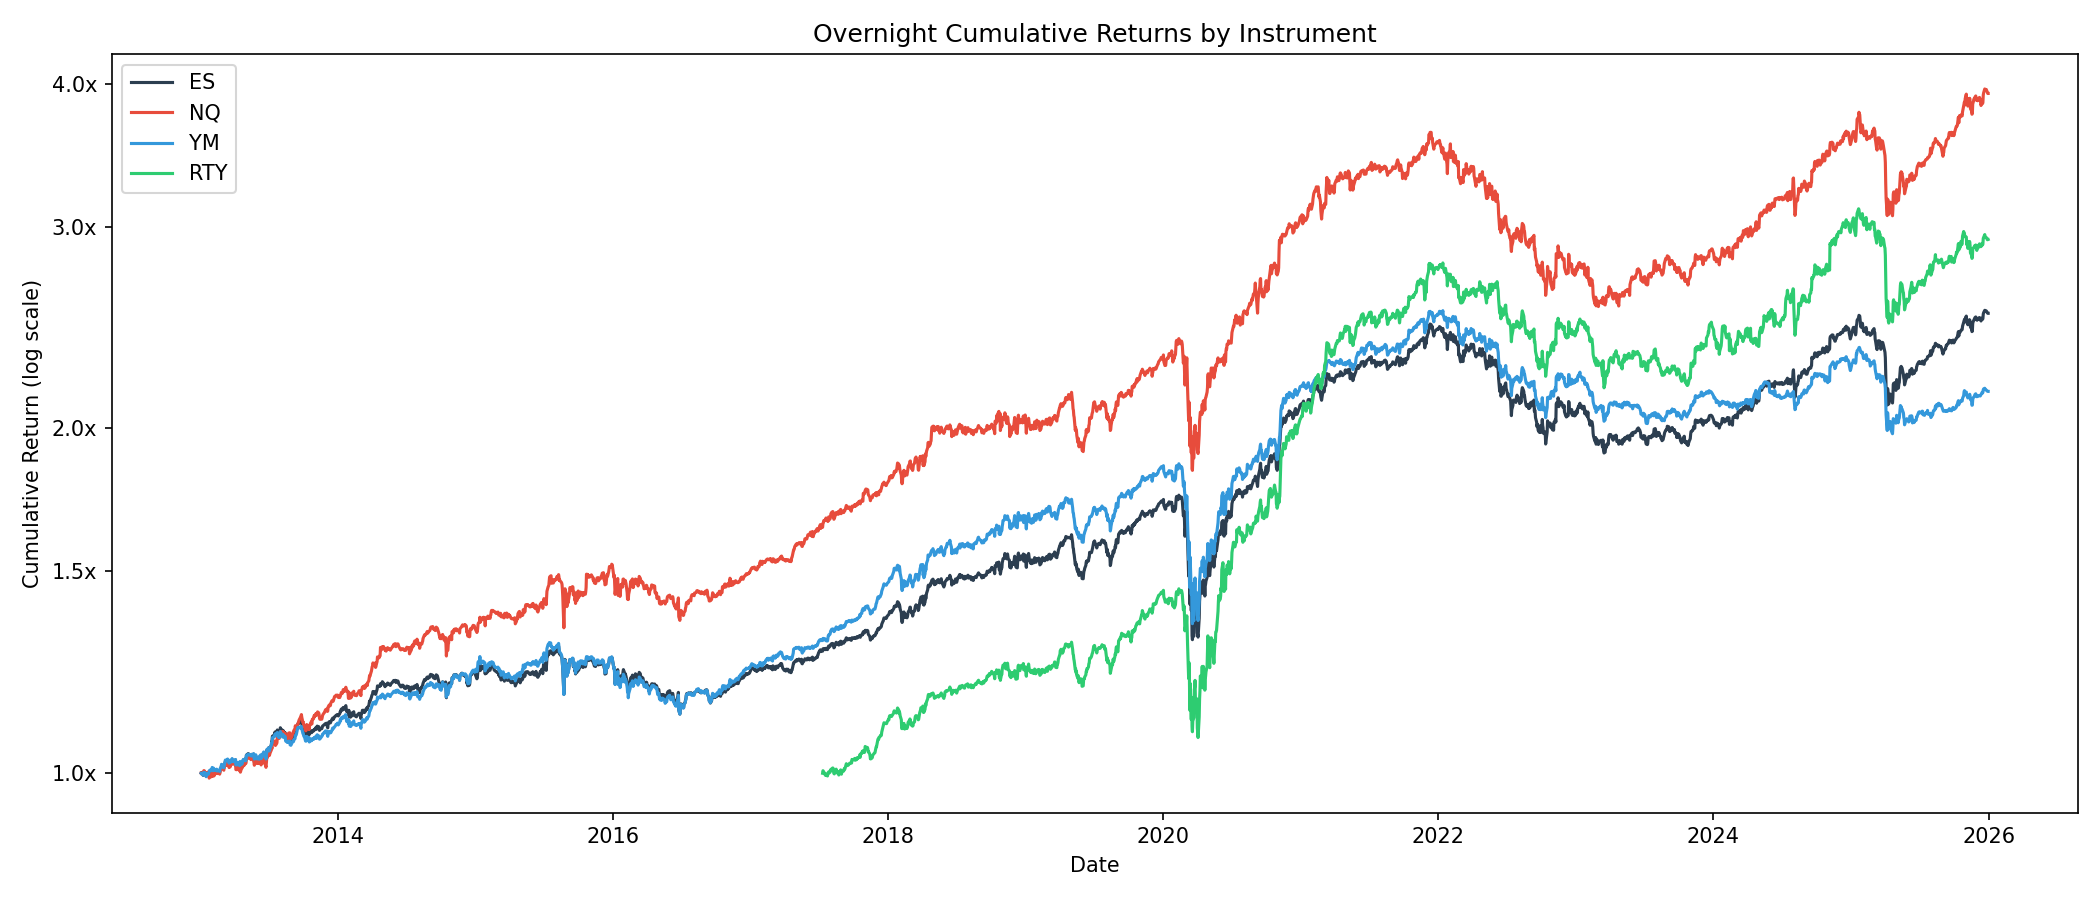

Source data for this figure (header and first rows):
date, ES, NQ, YM, RTY
2013-01-03, 0.9993, 0.9996, 0.9988, 
2013-01-04, 1.001, 0.9997, 0.9993, 
2013-01-07, 0.9967, 0.997, 0.9967, 
2013-01-08, 0.9949, 0.9965, 0.9951, 
2013-01-09, 0.9971, 0.9978, 0.9974, 
2013-01-10, 1.002, 1.004, 1.001, 
2013-01-11, 1.002, 1.004, 1, 
2013-01-14, 1.001, 0.9988, 0.9998, 
2013-01-15, 0.9961, 0.9941, 0.9955, 
2013-01-16, 0.9946, 0.9958, 0.9921, 
2013-01-17, 0.9991, 1, 0.9956, 
2013-01-18, 0.9995, 0.9966, 0.9967, 
2013-01-22, 0.9995, 0.9973, 0.9972, 
2013-01-23, 0.9998, 1.003, 1, 
2013-01-24, 0.9983, 0.9892, 1.002, 
2013-01-25, 1.002, 0.9927, 1.005, 
2013-01-28, 1.002, 0.9929, 1.006, 
2013-01-29, 1, 0.9917, 1.005, 
2013-01-30, 1, 0.9933, 1.005, 
2013-01-31, 0.999, 0.9927, 1.004, 
2013-02-01, 1.004, 0.9995, 1.011, 
2013-02-04, 0.9983, 0.9935, 1.004, 
2013-02-05, 1.004, 0.9978, 1.009, 
2013-02-06, 1, 0.9939, 1.005, 
2013-02-07, 1, 0.9951, 1.005, 
2013-02-08, 1.002, 1, 1.006, 
2013-02-11, 1.002, 1.001, 1.005, 
2013-02-12, 1.002, 0.9999, 1.006, 
2013-02-13, 1.004, 1.003, 1.007, 
2013-02-14, 1.001, 0.9983, 1.004, 
2013-02-15, 1.002, 0.9987, 1.004, 
2013-02-19, 1.003, 1.001, 1.005, 
2013-02-20, 1.003, 1.001, 1.005, 
2013-02-21, 1, 0.9972, 1.003, 
2013-02-22, 1.005, 1.003, 1.008, 
2013-02-25, 1.011, 1.01, 1.012, 
2013-02-26, 1.016, 1.012, 1.017, 
2013-02-27, 1.015, 1.012, 1.017, 
2013-02-28, 1.015, 1.012, 1.016, 
2013-03-01, 1.012, 1.008, 1.013, 
2013-03-04, 1.009, 1.005, 1.01, 
2013-03-05, 1.015, 1.011, 1.014, 
2013-03-06, 1.018, 1.014, 1.019, 
2013-03-07, 1.019, 1.015, 1.02, 
2013-03-08, 1.024, 1.019, 1.026, 
2013-03-11, 1.023, 1.018, 1.026, 
2013-03-12, 1.022, 1.015, 1.026, 
2013-03-13, 1.023, 1.016, 1.026, 
2013-03-14, 1.026, 1.019, 1.028, 
2013-03-15, 1.024, 1.02, 1.026, 
2013-03-18, 1.014, 1.011, 1.02, 
2013-03-19, 1.017, 1.014, 1.021, 
2013-03-20, 1.023, 1.021, 1.025, 
2013-03-21, 1.017, 1.012, 1.021, 
2013-03-22, 1.02, 1.016, 1.024, 
2013-03-25, 1.023, 1.02, 1.026, 
2013-03-26, 1.028, 1.024, 1.029, 
2013-03-27, 1.021, 1.018, 1.023, 
2013-03-28, 1.021, 1.017, 1.023, 
2013-04-01, 1.021, 1.018, 1.023, 
... 3,209 more rows
